Run: headless pygame with SDL's dummy video driver; simulated clock (each Clock.tick advances the game by its frame time, no real sleeping); random seed 0; keys injected as events and as key.get_pressed() state; no mouse input.
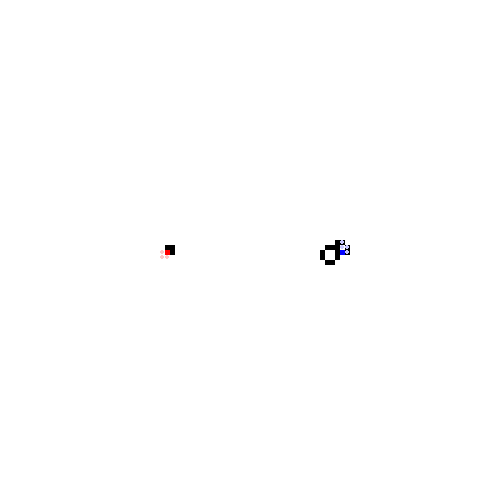
Frame 1 of 4 · flips 1–60 · no input
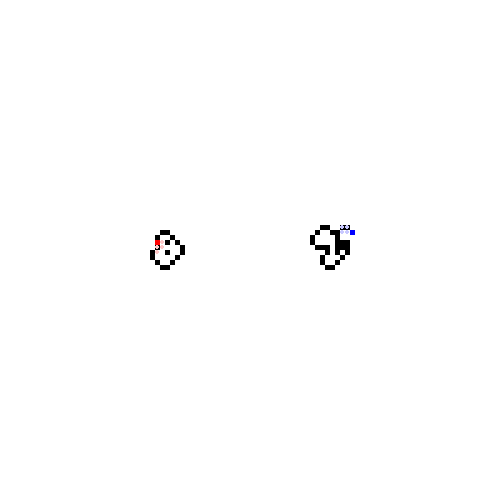
Frame 2 of 4 · flips 61–180 · tapped SPACE, RETURN · held RIGHT (→), D
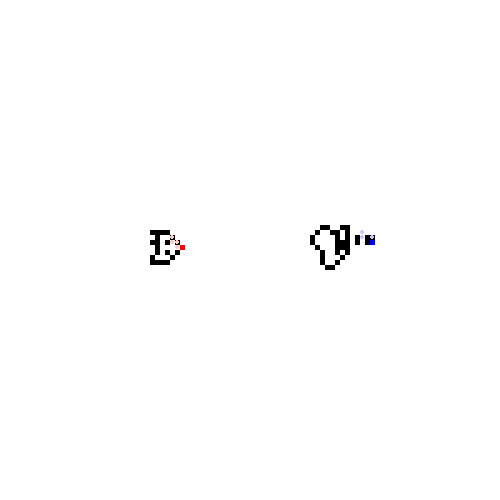
Frame 3 of 4 · flips 181–300 · held DOWN (↓), S
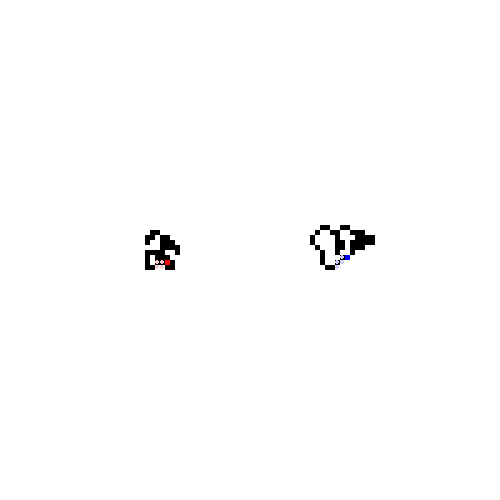
Frame 4 of 4 · flips 301–420 · held LEFT (←), A, UP (↑), W

The pygame program that drew these frames:

import pygame
import random
grid_size = 100
cell_size = 5
width, height = grid_size * cell_size, grid_size * cell_size
fps = 30
directions = [(1, 0), (0, 1), (-1, 0), (0, -1)]
class Ant:
    def __init__(self, x, y, color, pheromone):
        self.x = x
        self.y = y
        self.direction = 0
        self.color = color
        self.pheromone = pheromone
    def move(self, grid):
        current_state = grid[self.y][self.x]
        current_pheromone = pheromones[self.y][self.x]
        if current_pheromone == self.pheromone:
            if random.random() < 0.8:
                self.x = (self.x + directions[self.direction][0]) % grid_size
                self.y = (self.y + directions[self.direction][1]) % grid_size
                return
        elif current_pheromone is not None:
            if random.random() >= 0.8:
                self.x = (self.x + directions[self.direction][0]) % grid_size
                self.y = (self.y + directions[self.direction][1]) % grid_size
                return
        if current_state == 0:
            self.direction = (self.direction + 1) % 4
        else:
            self.direction = (self.direction - 1) % 4
        grid[self.y][self.x] = 1 - grid[self.y][self.x]
        pheromones[self.y][self.x] = self.pheromone
        decay_timers[self.y][self.x] = 5
        self.x = (self.x + directions[self.direction][0]) % grid_size
        self.y = (self.y + directions[self.direction][1]) % grid_size
pygame.init()
screen = pygame.display.set_mode((width, height))
clock = pygame.time.Clock()
grid = [[0 for _ in range(grid_size)] for _ in range(grid_size)]
pheromones = [[None for _ in range(grid_size)] for _ in range(grid_size)]
decay_timers = [[0 for _ in range(grid_size)] for _ in range(grid_size)]
ant1 = Ant(grid_size//3, grid_size//2, (255, 0, 0), 'A')
ant2 = Ant(2*grid_size//3, grid_size//2, (0, 0, 255), 'B')
ants = [ant1, ant2]
running = True
while running:
    screen.fill((255, 255, 255))
    for event in pygame.event.get():
        if event.type == pygame.QUIT:
            running = False
    for ant in ants:
        ant.move(grid)
    for y in range(grid_size):
        for x in range(grid_size):
            if decay_timers[y][x] > 0:
                decay_timers[y][x] -= 1
                if decay_timers[y][x] == 0:
                    pheromones[y][x] = None
    for y in range(grid_size):
        for x in range(grid_size):
            color = (255, 255, 255) if grid[y][x] == 0 else (0, 0, 0)
            pygame.draw.rect(screen, color, (x*cell_size, y*cell_size, cell_size, cell_size))
            if pheromones[y][x] == 'A':
                pygame.draw.circle(screen, (255, 200, 200), (x*cell_size + cell_size//2, y*cell_size + cell_size//2), 2)
            elif pheromones[y][x] == 'B':
                pygame.draw.circle(screen, (200, 200, 255), (x*cell_size + cell_size//2, y*cell_size + cell_size//2), 2)
    for ant in ants:
        pygame.draw.rect(screen, ant.color, (ant.x * cell_size, ant.y * cell_size, cell_size, cell_size))
    pygame.display.flip()
    clock.tick(fps)
pygame.quit()
